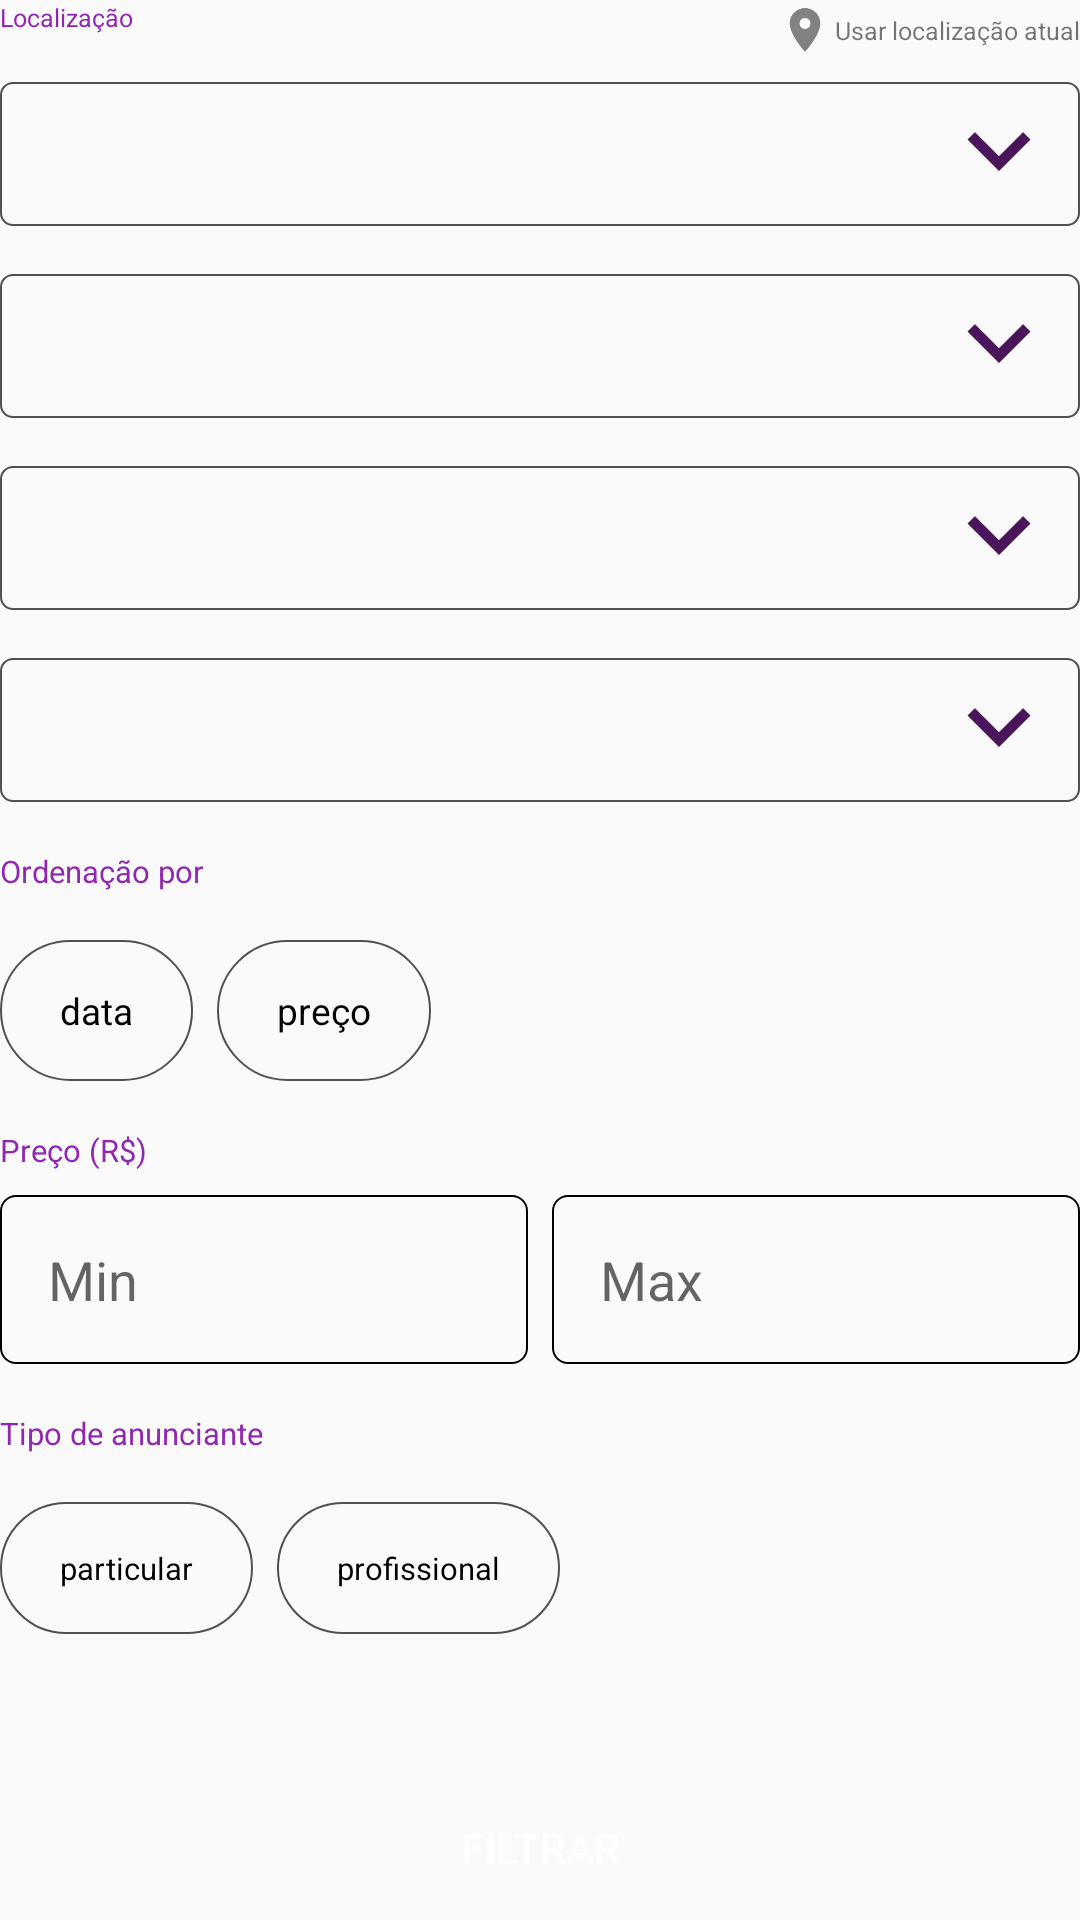

Here is an Android app screen rendered from its layout file. Give the layout XML and the strings, colors and styles it references.
<!-- AndroidManifest.xml: activity theme AppTheme -->
<!-- res/layout/activity_filter.xml -->
<?xml version="1.0" encoding="utf-8"?>
<RelativeLayout
    xmlns:android="http://schemas.android.com/apk/res/android"
    xmlns:app="http://schemas.android.com/apk/res-auto"
    xmlns:tools="http://schemas.android.com/tools"
    android:layout_width="match_parent"
    android:layout_height="match_parent"
    tools:context=".FilterActivity"
    android:layout_margin="16dp">

    <TextView
        android:id="@+id/textView_localizacao"
        android:layout_width="wrap_content"
        android:layout_height="wrap_content"
        android:textColor="@color/colorPrimary"
        android:textSize="4pt"
        android:text="Localização"
        android:layout_alignParentTop="true"
        android:layout_alignParentLeft="true"
        android:layout_marginBottom="16dp"/>

    <LinearLayout
        android:id="@+id/linearLayout_localizacao_atual"
        android:layout_width="wrap_content"
        android:layout_height="wrap_content"
        android:layout_alignParentTop="true"
        android:layout_alignParentRight="true">

        <ImageView
            android:layout_width="20dp"
            android:layout_height="20dp"
            android:src="@mipmap/ic_gps"/>

        <TextView
            android:layout_width="wrap_content"
            android:layout_height="wrap_content"
            android:layout_gravity="center"
            android:textSize="4pt"
            android:text="Usar localização atual"/>

    </LinearLayout>

    <Spinner
        android:id="@+id/spinner_all_states"
        android:layout_width="match_parent"
        android:layout_height="48dp"
        android:layout_below="@+id/textView_localizacao"
        android:layout_marginBottom="16dp"
        android:background="@drawable/border_spinner">

    </Spinner>

    <Spinner
        android:id="@+id/spinner_all_regions"
        android:layout_width="match_parent"
        android:layout_height="48dp"
        android:layout_below="@+id/spinner_all_states"
        android:layout_marginBottom="16dp"
        android:background="@drawable/border_spinner">

    </Spinner>

    <Spinner
        android:id="@+id/spinner_all_citys_zone"
        android:layout_width="match_parent"
        android:layout_height="48dp"
        android:layout_below="@+id/spinner_all_regions"
        android:layout_marginBottom="16dp"
        android:background="@drawable/border_spinner">

    </Spinner>

    <Spinner
        android:id="@+id/spinner_all_location"
        android:layout_width="match_parent"
        android:layout_height="48dp"
        android:layout_below="@+id/spinner_all_citys_zone"
        android:layout_marginBottom="16dp"
        android:background="@drawable/border_spinner">

    </Spinner>

    <TextView
        android:id="@+id/textView_ordenacao"
        android:layout_width="wrap_content"
        android:layout_height="wrap_content"
        android:layout_marginBottom="16dp"
        android:layout_below="@+id/spinner_all_location"
        android:textColor="@color/colorPrimary"
        android:textSize="5pt"
        android:text="Ordenação por"/>

    <TextView
        android:id="@+id/textView_data"
        android:layout_width="wrap_content"
        android:layout_height="wrap_content"
        android:layout_marginBottom="16dp"
        android:layout_marginRight="8dp"
        android:layout_below="@+id/textView_ordenacao"
        android:background="@drawable/background_border_line_30"
        android:textColor="@color/black"
        android:textSize="6pt"
        android:text="data"/>

    <TextView
        android:id="@+id/textView_preco"
        android:layout_width="wrap_content"
        android:layout_height="wrap_content"
        android:textSize="6pt"
        android:textColor="@color/black"
        android:layout_below="@id/textView_ordenacao"
        android:background="@drawable/background_border_line_30"
        android:layout_toEndOf="@+id/textView_data"
        android:text="preço"/>

    <TextView
        android:id="@+id/textView_preco_rs"
        android:layout_width="wrap_content"
        android:layout_height="wrap_content"
        android:layout_marginBottom="8dp"
        android:layout_below="@+id/textView_data"
        android:textSize="5pt"
        android:textColor="@color/colorPrimary"
        android:text="Preço (R$)"/>

    <LinearLayout
        android:id="@+id/linearLayout_editText"
        android:layout_width="match_parent"
        android:layout_height="wrap_content"
        android:layout_marginBottom="16dp"
        android:layout_below="@+id/textView_preco_rs">

        <EditText
            android:id="@+id/editText_min"
            android:layout_width="match_parent"
            android:layout_height="wrap_content"
            android:layout_weight="1"
            android:layout_marginRight="4dp"
            android:background="@drawable/background_border_line"
            android:hint="Min"
            android:inputType="numberDecimal"/>

        <EditText
            android:id="@+id/editText_max"
            android:layout_width="match_parent"
            android:layout_height="wrap_content"
            android:layout_weight="1"
            android:layout_marginLeft="4dp"
            android:background="@drawable/background_border_line"
            android:hint="Max"
            android:inputType="numberDecimal"/>

    </LinearLayout>

    <TextView
        android:id="@+id/textView_tipo_anunciante"
        android:layout_width="wrap_content"
        android:layout_height="wrap_content"
        android:layout_marginBottom="16dp"
        android:layout_below="@+id/linearLayout_editText"
        android:textColor="@color/colorPrimary"
        android:textSize="5pt"
        android:text="Tipo de anunciante"/>

    <TextView
        android:id="@+id/textView_particular"
        android:layout_width="wrap_content"
        android:layout_height="wrap_content"
        android:layout_marginBottom="16dp"
        android:layout_marginRight="8dp"
        android:layout_below="@+id/textView_tipo_anunciante"
        android:background="@drawable/background_border_line_30"
        android:textSize="5pt"
        android:textColor="@color/black"
        android:text="particular"/>

    <TextView
        android:id="@+id/textView_profissional"
        android:layout_width="wrap_content"
        android:layout_height="wrap_content"
        android:layout_below="@id/textView_tipo_anunciante"
        android:layout_toEndOf="@+id/textView_particular"
        android:background="@drawable/background_border_line_30"
        android:textSize="5pt"
        android:textColor="@color/black"
        android:text="profissional"/>

    <Button
        android:id="@+id/button_filter"
        android:layout_width="match_parent"
        android:layout_height="wrap_content"
        android:layout_alignParentBottom="true"
        android:background="@drawable/background_border_button_filter_orange"
        android:textColor="@color/white"
        android:elevation="10dp"
        android:text="Filtrar" />

</RelativeLayout>
<!-- resources referenced by this layout -->
<resources>
  <color name="black">#000000</color>
  <color name="colorPrimary">#9027b0</color>
  <color name="white">#ffffff</color>
  <!-- drawable background_border_line (drawable) -->
  <?xml version="1.0" encoding="utf-8"?>
  <shape xmlns:android="http://schemas.android.com/apk/res/android">
  
      <stroke
          android:width="0.5dp" />
  
      <corners
          android:radius="5dp"/>
  
      <padding
          android:top="16dp"
          android:right="16dp"
          android:bottom="16dp"
          android:left="16dp"/>
  
  </shape>
  <!-- drawable background_border_line_30 (drawable) -->
  <?xml version="1.0" encoding="utf-8"?>
  <shape
      xmlns:android="http://schemas.android.com/apk/res/android">
  
      <stroke
          android:width="0.5dp"
          android:color="@color/grey"/>
  
      <corners
          android:radius="30dp"/>
  
      <padding
          android:top="15dp"
          android:right="20dp"
          android:left="20dp"
          android:bottom="15dp"/>
  
  </shape>
  <!-- drawable border_spinner (drawable) -->
  <?xml version="1.0" encoding="utf-8"?>
  <selector xmlns:android="http://schemas.android.com/apk/res/android">
  
      <item>
          <layer-list>
              <item>
                  <shape>
                      <stroke
                          android:width="0.5dp"
                          android:color="@color/grey" />
  
                      <corners
                          android:radius="4dp" />
  
                      <padding
                          android:bottom="3dp"
                          android:left="3dp"
                          android:right="3dp"
                          android:top="3dp" />
                  </shape>
              </item>
              <item >
                  <bitmap
                      android:gravity="right"
                      android:src="@mipmap/ic_arrow_down" />
              </item>
          </layer-list>
      </item>
  
  </selector>
  <!-- mipmap ic_gps: png bitmap (mipmap-hdpi, 899 bytes) -->
  <style name="AppTheme" parent="Theme.AppCompat.Light.DarkActionBar">
          
          <item name="colorPrimary">@color/colorPrimary</item>
          <item name="colorPrimaryDark">@color/colorPrimaryDark</item>
          <item name="colorAccent">@color/colorAccent</item>
      </style>
  <color name="grey">#515151</color>
  <color name="colorPrimaryDark">#4b155b</color>
  <color name="colorAccent">#ea651d</color>
</resources>
